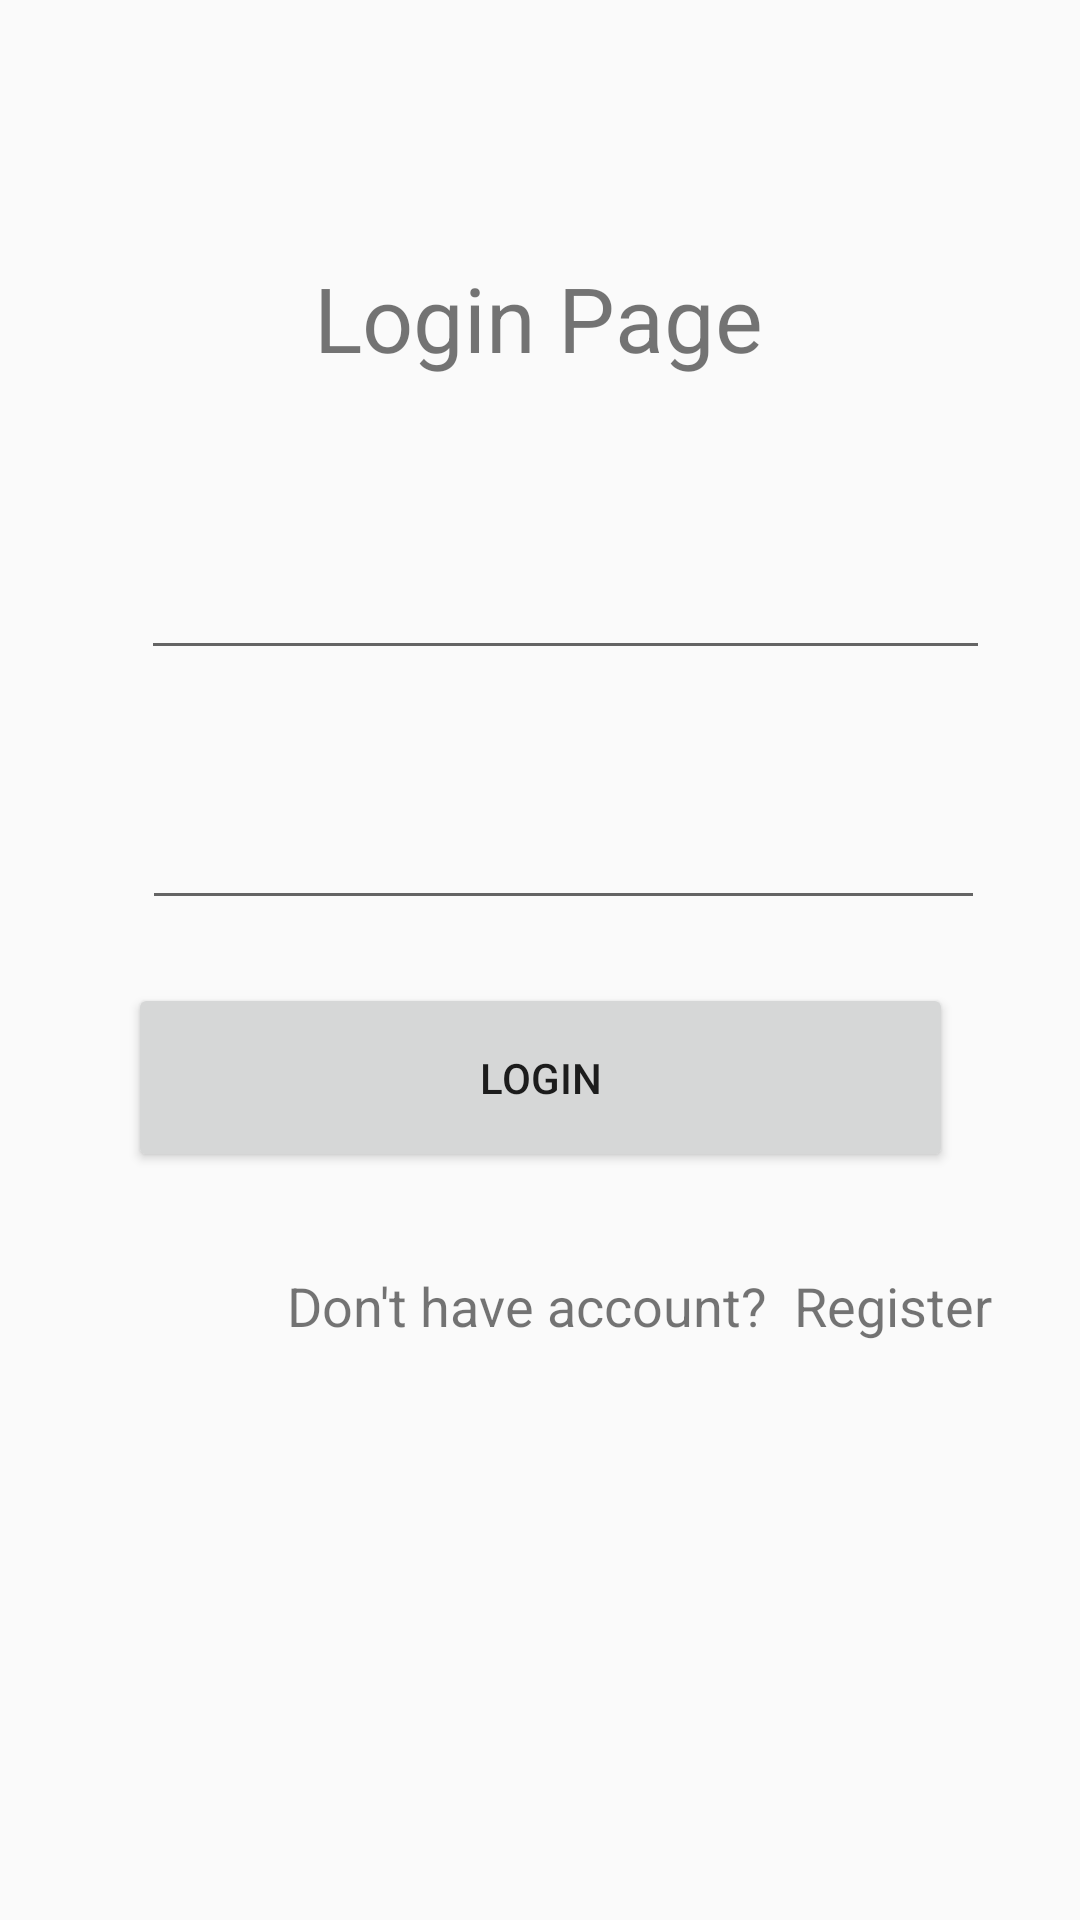

Layout XML and referenced resources for this Android screen:
<!-- AndroidManifest.xml: application theme AppTheme -->
<!-- res/layout/activity_main.xml -->
<?xml version="1.0" encoding="utf-8"?>
<androidx.constraintlayout.widget.ConstraintLayout xmlns:android="http://schemas.android.com/apk/res/android"
    xmlns:app="http://schemas.android.com/apk/res-auto"
    xmlns:tools="http://schemas.android.com/tools"
    android:layout_width="match_parent"
    android:layout_height="match_parent"
    tools:context=".MainActivity">

    <TextView
        android:id="@+id/textView2"
        android:layout_width="wrap_content"
        android:layout_height="wrap_content"
        android:text="Login Page"
        android:textSize="30sp"
        app:layout_constraintBottom_toBottomOf="parent"
        app:layout_constraintEnd_toEndOf="parent"
        app:layout_constraintHorizontal_bias="0.498"
        app:layout_constraintStart_toStartOf="parent"
        app:layout_constraintTop_toTopOf="parent"
        app:layout_constraintVertical_bias="0.143" />

    <EditText
        android:id="@+id/username"
        android:layout_width="283dp"
        android:layout_height="53dp"
        android:layout_marginStart="32dp"
        android:layout_marginLeft="32dp"
        android:ems="10"
        android:inputType="textPersonName"
        app:layout_constraintBottom_toBottomOf="parent"
        app:layout_constraintEnd_toEndOf="parent"
        app:layout_constraintHorizontal_bias="0.333"
        app:layout_constraintStart_toStartOf="parent"
        app:layout_constraintTop_toTopOf="parent"
        app:layout_constraintVertical_bias="0.29" />

    <Button
        android:id="@+id/button"
        android:layout_width="275dp"
        android:layout_height="63dp"
        android:text="Login"
        app:layout_constraintBottom_toBottomOf="parent"
        app:layout_constraintEnd_toEndOf="parent"
        app:layout_constraintStart_toStartOf="parent"
        app:layout_constraintTop_toTopOf="parent"
        app:layout_constraintVertical_bias="0.568" />

    <TextView
        android:id="@+id/register1"
        android:layout_width="wrap_content"
        android:layout_height="wrap_content"
        android:text="Register"
        android:textSize="18sp"
        app:layout_constraintBottom_toBottomOf="parent"
        app:layout_constraintEnd_toEndOf="parent"
        app:layout_constraintHorizontal_bias="0.9"
        app:layout_constraintStart_toStartOf="parent"
        app:layout_constraintTop_toTopOf="parent"
        app:layout_constraintVertical_bias="0.687" />

    <TextView
        android:id="@+id/register2"
        android:layout_width="wrap_content"
        android:layout_height="wrap_content"
        android:text="Don't have account?"
        android:textSize="18sp"
        app:layout_constraintBottom_toBottomOf="parent"
        app:layout_constraintEnd_toStartOf="@+id/register1"
        app:layout_constraintHorizontal_bias="0.914"
        app:layout_constraintStart_toStartOf="parent"
        app:layout_constraintTop_toTopOf="parent"
        app:layout_constraintVertical_bias="0.687" />

    <EditText
        android:id="@+id/password"
        android:layout_width="281dp"
        android:layout_height="62dp"
        android:layout_marginStart="32dp"
        android:layout_marginLeft="32dp"
        android:ems="10"
        android:inputType="textPassword"
        app:layout_constraintBottom_toTopOf="@+id/button"
        app:layout_constraintEnd_toEndOf="parent"
        app:layout_constraintHorizontal_bias="0.326"
        app:layout_constraintStart_toStartOf="parent"
        app:layout_constraintTop_toBottomOf="@+id/username" />

</androidx.constraintlayout.widget.ConstraintLayout>
<!-- resources referenced by this layout -->
<resources>
  <style name="AppTheme" parent="Theme.AppCompat.Light.DarkActionBar">
          
          <item name="colorPrimary">@color/colorPrimary</item>
          <item name="colorPrimaryDark">@color/colorPrimaryDark</item>
          <item name="colorAccent">@color/colorAccent</item>
      </style>
  <!-- not gathered from this repository: default colours our renderer supplied (Android Studio template values) -->
  <color name="colorPrimary">#FF6200EE</color>
  <color name="colorPrimaryDark">#FF3700B3</color>
  <color name="colorAccent">#FF03DAC5</color>
</resources>
